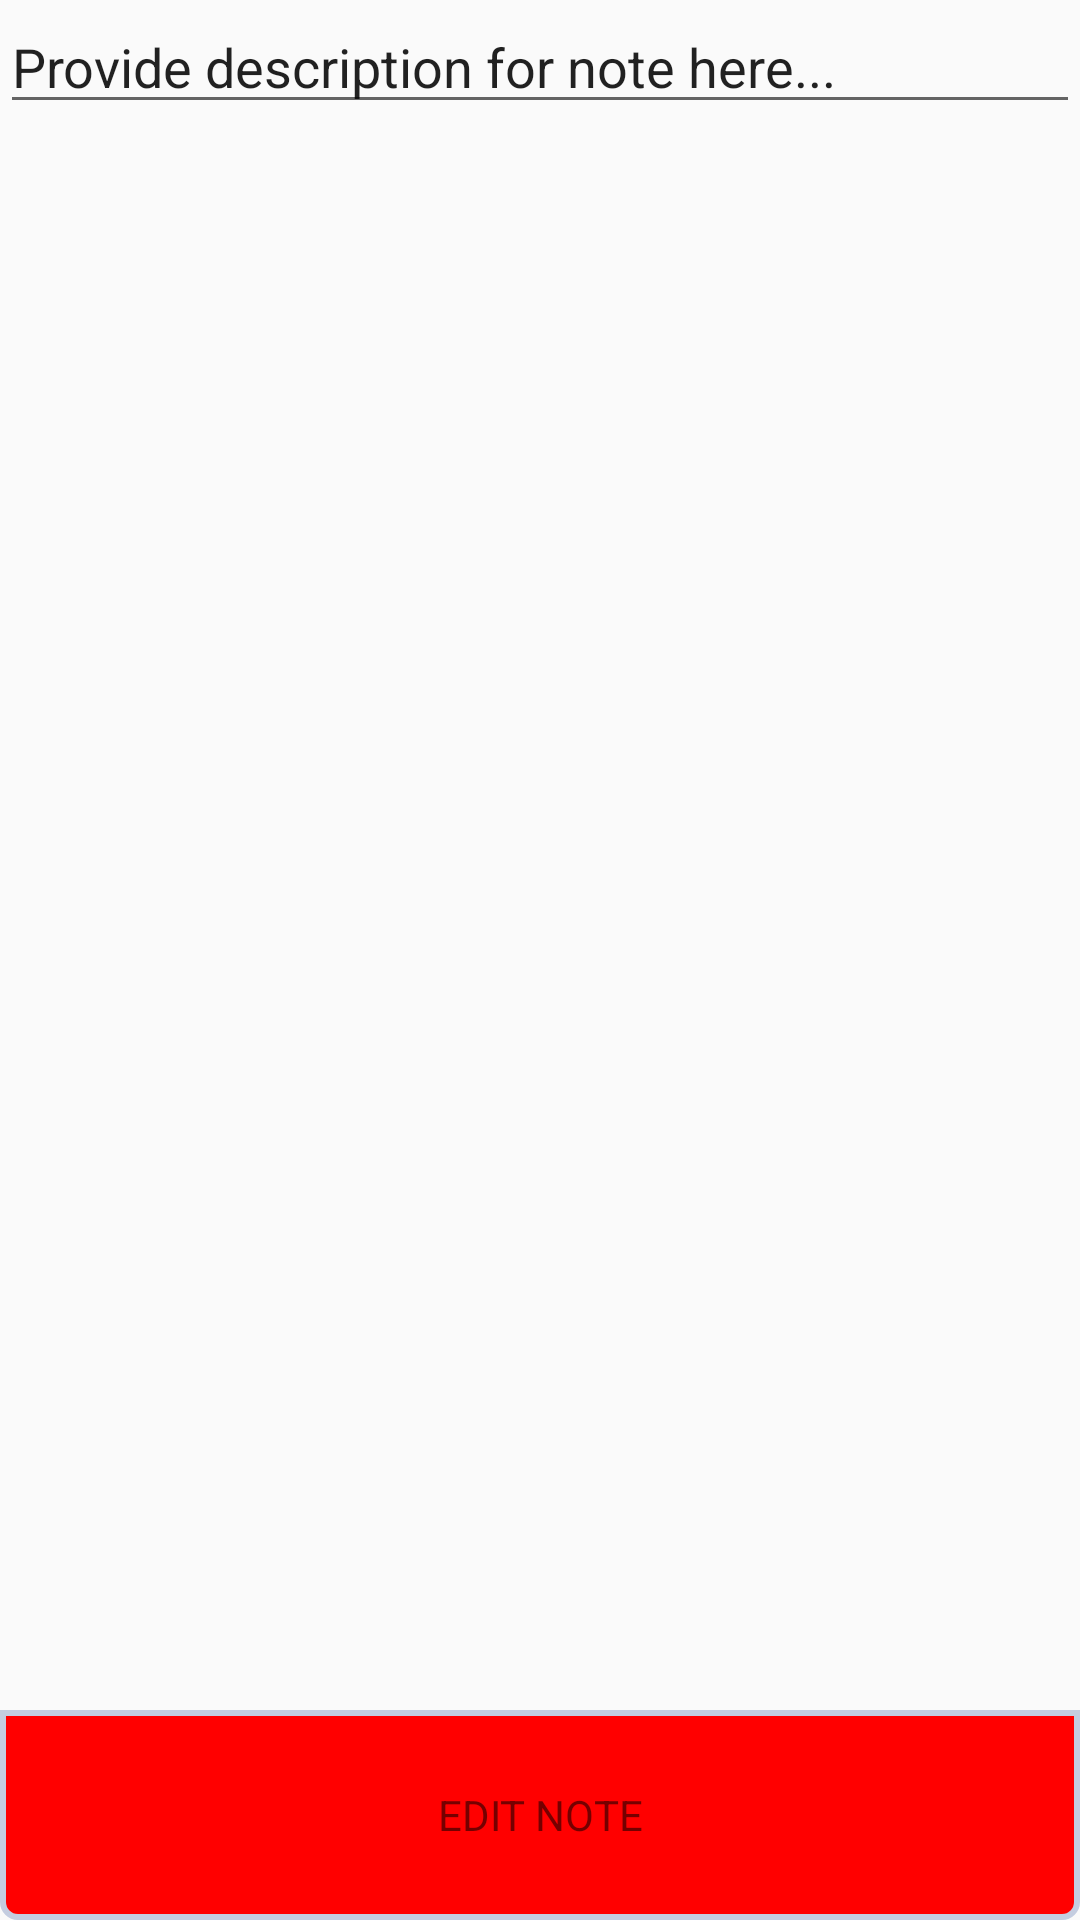

The Android layout XML behind this screen, and the referenced resources:
<!-- AndroidManifest.xml: application theme Theme.AppCompat.Light.NoActionBar -->
<!-- res/layout/fragment_details.xml -->
<RelativeLayout xmlns:android="http://schemas.android.com/apk/res/android"
    xmlns:tools="http://schemas.android.com/tools"
    android:layout_width="match_parent"
    android:layout_height="match_parent"
    tools:context="sam.com.noteapp.fragments.DetailsFragment">

    
    <FrameLayout
        android:id="@+id/content_view"
        android:layout_width="match_parent"
        android:layout_height="match_parent"
        android:layout_above="@+id/edit_note_view">

        <EditText
            android:id="@+id/edit_text_for_content"
            android:layout_width="match_parent"
            android:layout_height="wrap_content"
            android:editable="false"
            android:inputType="textMultiLine"
            android:scrollbars="vertical"
            android:text="@string/edit_text" />
    </FrameLayout>


    <LinearLayout
        android:id="@+id/edit_note_view"
        android:layout_width="match_parent"
        android:layout_height="70dp"
        android:layout_alignParentBottom="true"
        android:background="@drawable/shape"
        android:clickable="true">

        <TextView
            android:id="@+id/edit_note_button"
            android:layout_width="match_parent"
            android:layout_height="match_parent"
            android:gravity="center"
            android:text="EDIT NOTE"></TextView>
    </LinearLayout>

</RelativeLayout>
<!-- resources referenced by this layout -->
<resources>
  <!-- drawable shape (drawable) -->
  <shape xmlns:android="http://schemas.android.com/apk/res/android"
      android:shape="rectangle">
  
      <solid android:color="#ff0000"></solid>
  
      <stroke
          android:width="2dp"
          android:color="#C4CDE0"></stroke>
  
      <padding></padding>
  
      <corners
          android:bottomLeftRadius="5dp"
          android:bottomRightRadius="5dp"></corners>
  
  </shape>
  <string name="edit_text">Provide description for note here...
      </string>
</resources>
